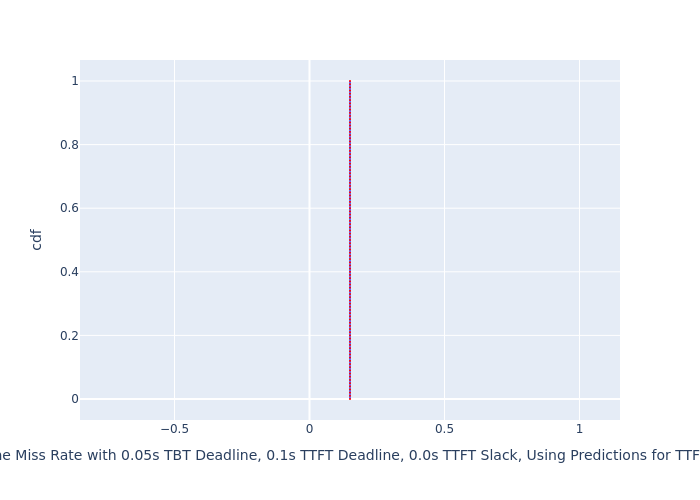

Values plotted in this chart, from the file beside it:
, cdf, Deadline Miss Rate with 0.05s TBT Deadli…
0, 0.0, 0.15
1, 0.01, 0.15
2, 0.02, 0.15
3, 0.03, 0.15
4, 0.04, 0.15
5, 0.05, 0.15
6, 0.06, 0.15
7, 0.07, 0.15
8, 0.08, 0.15
9, 0.09, 0.15
10, 0.1, 0.15
11, 0.11, 0.15
12, 0.12, 0.15
13, 0.13, 0.15
14, 0.14, 0.15
15, 0.15, 0.15
16, 0.16, 0.15
17, 0.17, 0.15
18, 0.18, 0.15
19, 0.19, 0.15
20, 0.2, 0.15
21, 0.21, 0.15
22, 0.22, 0.15
23, 0.23, 0.15
24, 0.24, 0.15
25, 0.25, 0.15
26, 0.26, 0.15
27, 0.27, 0.15
28, 0.28, 0.15
29, 0.29, 0.15
30, 0.3, 0.15
31, 0.31, 0.15
32, 0.32, 0.15
33, 0.33, 0.15
34, 0.34, 0.15
35, 0.35, 0.15
36, 0.36, 0.15
37, 0.37, 0.15
38, 0.38, 0.15
39, 0.39, 0.15
40, 0.4, 0.15
41, 0.41, 0.15
42, 0.42, 0.15
43, 0.43, 0.15
44, 0.44, 0.15
45, 0.45, 0.15
46, 0.46, 0.15
47, 0.47, 0.15
48, 0.48, 0.15
49, 0.49, 0.15
50, 0.5, 0.15
51, 0.51, 0.15
52, 0.52, 0.15
53, 0.53, 0.15
54, 0.54, 0.15
55, 0.55, 0.15
56, 0.56, 0.15
57, 0.57, 0.15
58, 0.58, 0.15
59, 0.59, 0.15
... 41 more rows
